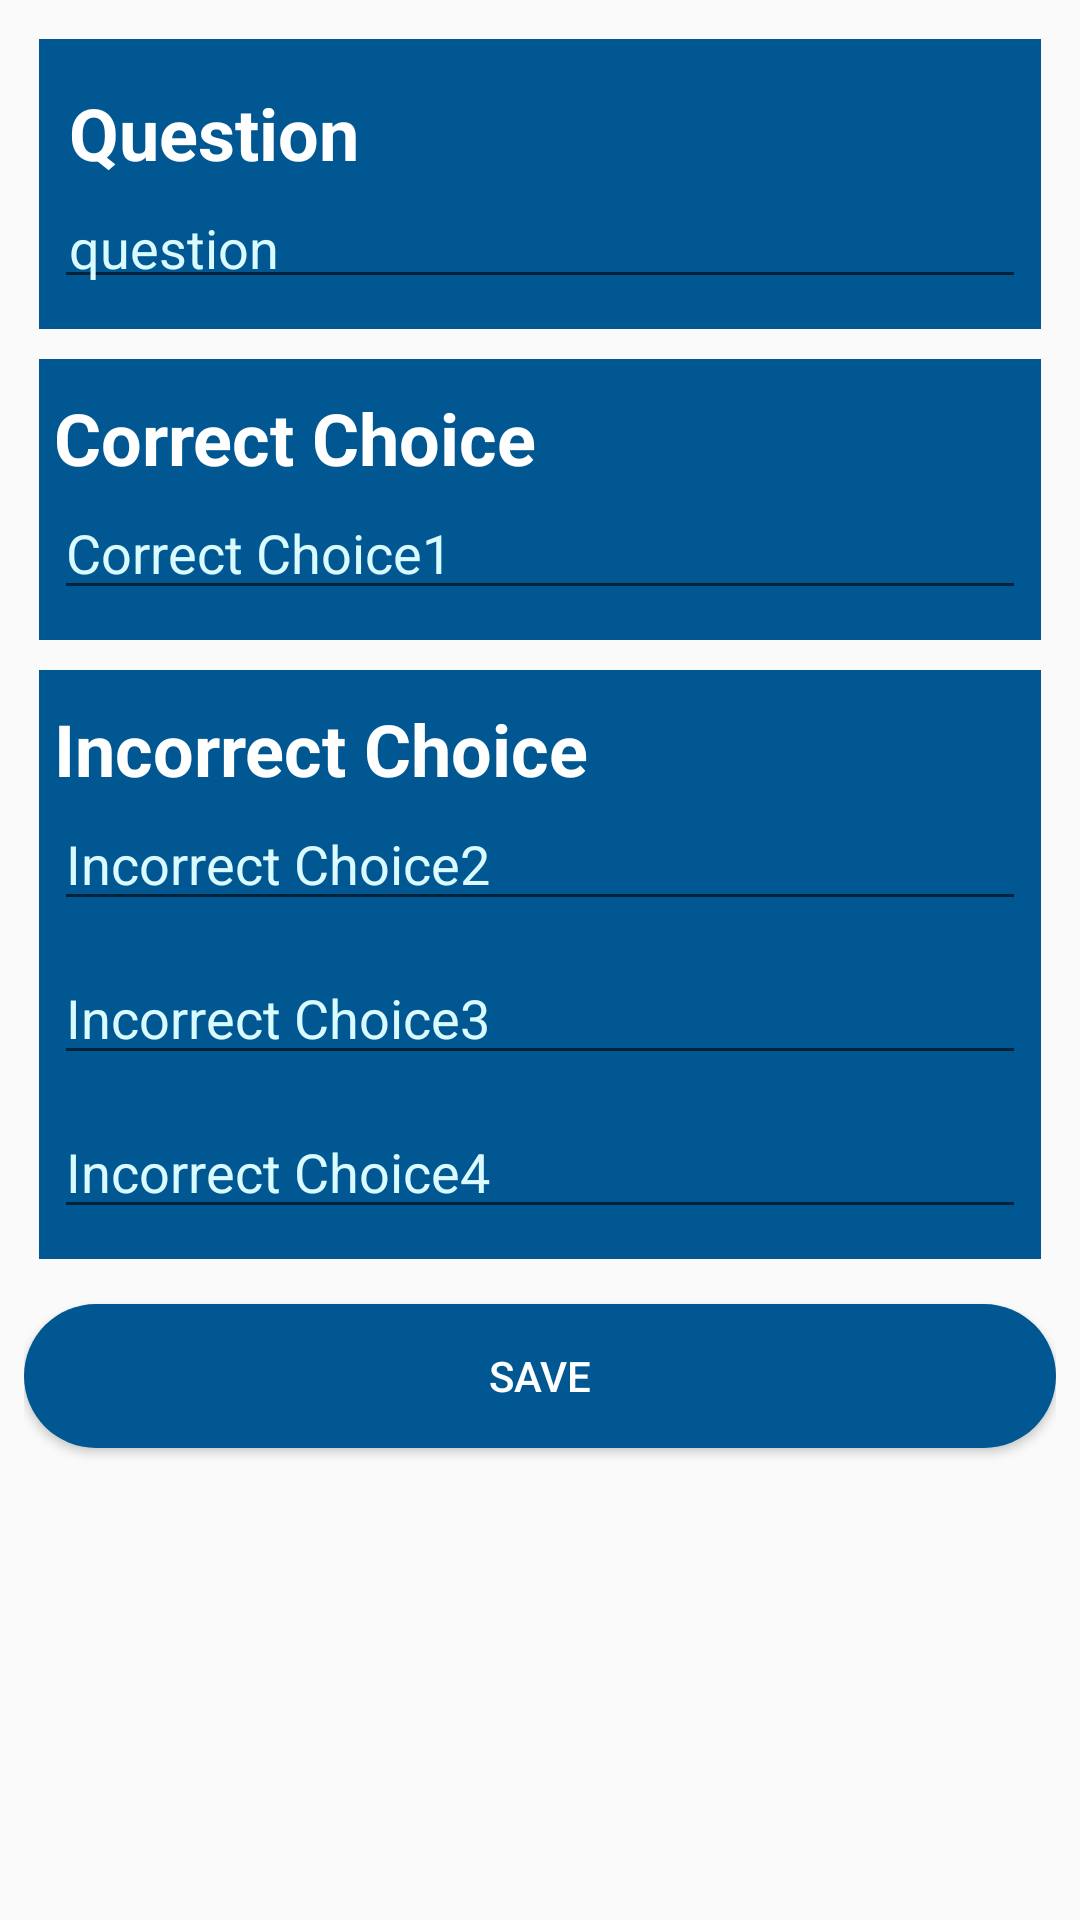

Produce the Android XML layout that renders to this screen, including the resource entries it uses.
<!-- AndroidManifest.xml: application theme AppTheme -->
<!-- res/layout/activity_question_insert.xml -->
<?xml version="1.0" encoding="utf-8"?>
<LinearLayout
        xmlns:android="http://schemas.android.com/apk/res/android"
        xmlns:tools="http://schemas.android.com/tools"
        xmlns:app="http://schemas.android.com/apk/res-auto"
        android:layout_width="match_parent"
        android:layout_height="match_parent"
        android:orientation="vertical"
        android:padding="8dp"
        tools:context=".QuestionInsertActivity">


    <LinearLayout
            android:orientation="vertical"
            android:layout_width="match_parent"
            android:layout_height="wrap_content"
            android:layout_margin="5dp"
            android:background="@color/menu_que">
        <TextView
                android:text="Question"
                android:layout_width="match_parent"
                android:layout_height="wrap_content"
                android:padding="5dp"
                android:layout_marginTop="10dp"
                android:layout_marginLeft="5dp"
                android:layout_marginRight="5dp"
                android:id="@+id/textView3"
                android:textColor="#FFFFFF"
                android:textSize="24sp"
                android:textStyle="bold"/>
        <EditText
                android:layout_width="match_parent"
                android:layout_height="wrap_content"
                android:inputType="textMultiLine"
                android:ems="10"
                android:padding="5dp"
                android:id="@+id/questionText"
                android:layout_marginBottom="10dp"
                android:layout_marginLeft="5dp"
                android:layout_marginRight="5dp"
                android:hint="question"
                android:textColor="#FFFFFF"
                android:textColorHint="#d9faff"
                android:singleLine="false"/>
    </LinearLayout>
    <LinearLayout
            android:orientation="vertical"
            android:layout_width="match_parent"
            android:layout_height="wrap_content"
            android:background="@color/menu_que"
            android:layout_margin="5dp">
        <TextView
                android:text="Correct Choice"
                android:layout_width="match_parent"
                android:layout_height="wrap_content"
                android:id="@+id/textView5"
                android:textColor="#FFFFFF"
                android:layout_marginTop="10dp"
                android:layout_marginLeft="5dp"
                android:layout_marginRight="5dp"

                android:textSize="24sp" android:textStyle="bold"/>
        <EditText
                android:layout_width="match_parent"
                android:layout_height="wrap_content"
                android:ems="10"
                android:hint="Correct Choice1"
                android:textColorHint="#d9faff"
                android:textColor="#FFFFFF"
                android:layout_marginBottom="10dp"
                android:layout_marginLeft="5dp"
                android:layout_marginRight="5dp"
                android:id="@+id/correct_text"/>
    </LinearLayout>
    <LinearLayout
            android:orientation="vertical"
            android:layout_width="match_parent"
            android:layout_height="wrap_content"

            android:layout_margin="5dp"
            android:background="@color/menu_que">
        <TextView
                android:text="Incorrect Choice"
                android:layout_width="match_parent"
                android:layout_height="wrap_content"
                android:id="@+id/textView6"
                android:textColor="#FFFFFF"
                android:layout_marginTop="10dp"
                android:layout_marginLeft="5dp"
                android:layout_marginRight="5dp"
                android:textSize="24sp" android:textStyle="bold"/>
        <EditText
                android:layout_width="match_parent"
                android:layout_height="wrap_content"
                android:ems="10"
                android:layout_marginBottom="10dp"
                android:layout_marginLeft="5dp"
                android:layout_marginRight="5dp"
                android:id="@+id/incorrect_text_1"
                android:textColorHint="#d9faff"
                android:textColor="#FFFFFF"
                android:hint="Incorrect Choice2"
                />
        <EditText
                android:layout_width="match_parent"
                android:layout_height="wrap_content"
                android:ems="10"
                android:layout_marginBottom="10dp"
                android:layout_marginLeft="5dp"
                android:layout_marginRight="5dp"
                android:id="@+id/incorrect_text_2"
                android:textColorHint="#d9faff"
                android:textColor="#FFFFFF"
                android:hint="Incorrect Choice3"/>
        <EditText
                android:layout_width="match_parent"
                android:layout_height="wrap_content"
                android:ems="10"
                android:id="@+id/incorrect_text_3"
                android:layout_marginLeft="5dp"
                android:layout_marginRight="5dp"
                android:layout_marginBottom="10dp"
                android:textColorHint="#d9faff"
                android:textColor="#FFFFFF"
                android:hint="Incorrect Choice4"/>
    </LinearLayout>
    <Button
            android:text="Save"
            android:textColor="#ffffff"
            android:background="@drawable/btnlog"
            android:layout_width="match_parent"
            android:layout_height="wrap_content"
            android:layout_marginTop="10dp"
            android:id="@+id/save_question_btn"/>
</LinearLayout>
<!-- resources referenced by this layout -->
<resources>
  <color name="menu_que">#005792</color>
  <!-- drawable btnlog (drawable) -->
  <?xml version="1.0" encoding="utf-8"?>
  <shape xmlns:android="http://schemas.android.com/apk/res/android"
         android:shape="rectangle">
  
      <solid android:color="@color/btn_login"/>
      <corners android:radius="150dp"/>
  
  </shape>
  <style name="AppTheme" parent="Theme.AppCompat.Light.DarkActionBar">
          
          <item name="colorPrimary">@color/colorPrimary</item>
          <item name="colorPrimaryDark">@color/colorPrimaryDark</item>
          <item name="colorAccent">@color/colorAccent</item>
          
          <item name="android:textColorHint">@color/gray_text</item>
      </style>
  <color name="btn_login">#005792</color>
  <color name="colorPrimary">#0075c5</color>
  <color name="colorPrimaryDark">#005792</color>
  <color name="colorAccent">#00bbf0</color>
  <color name="gray_text">#696969</color>
</resources>
